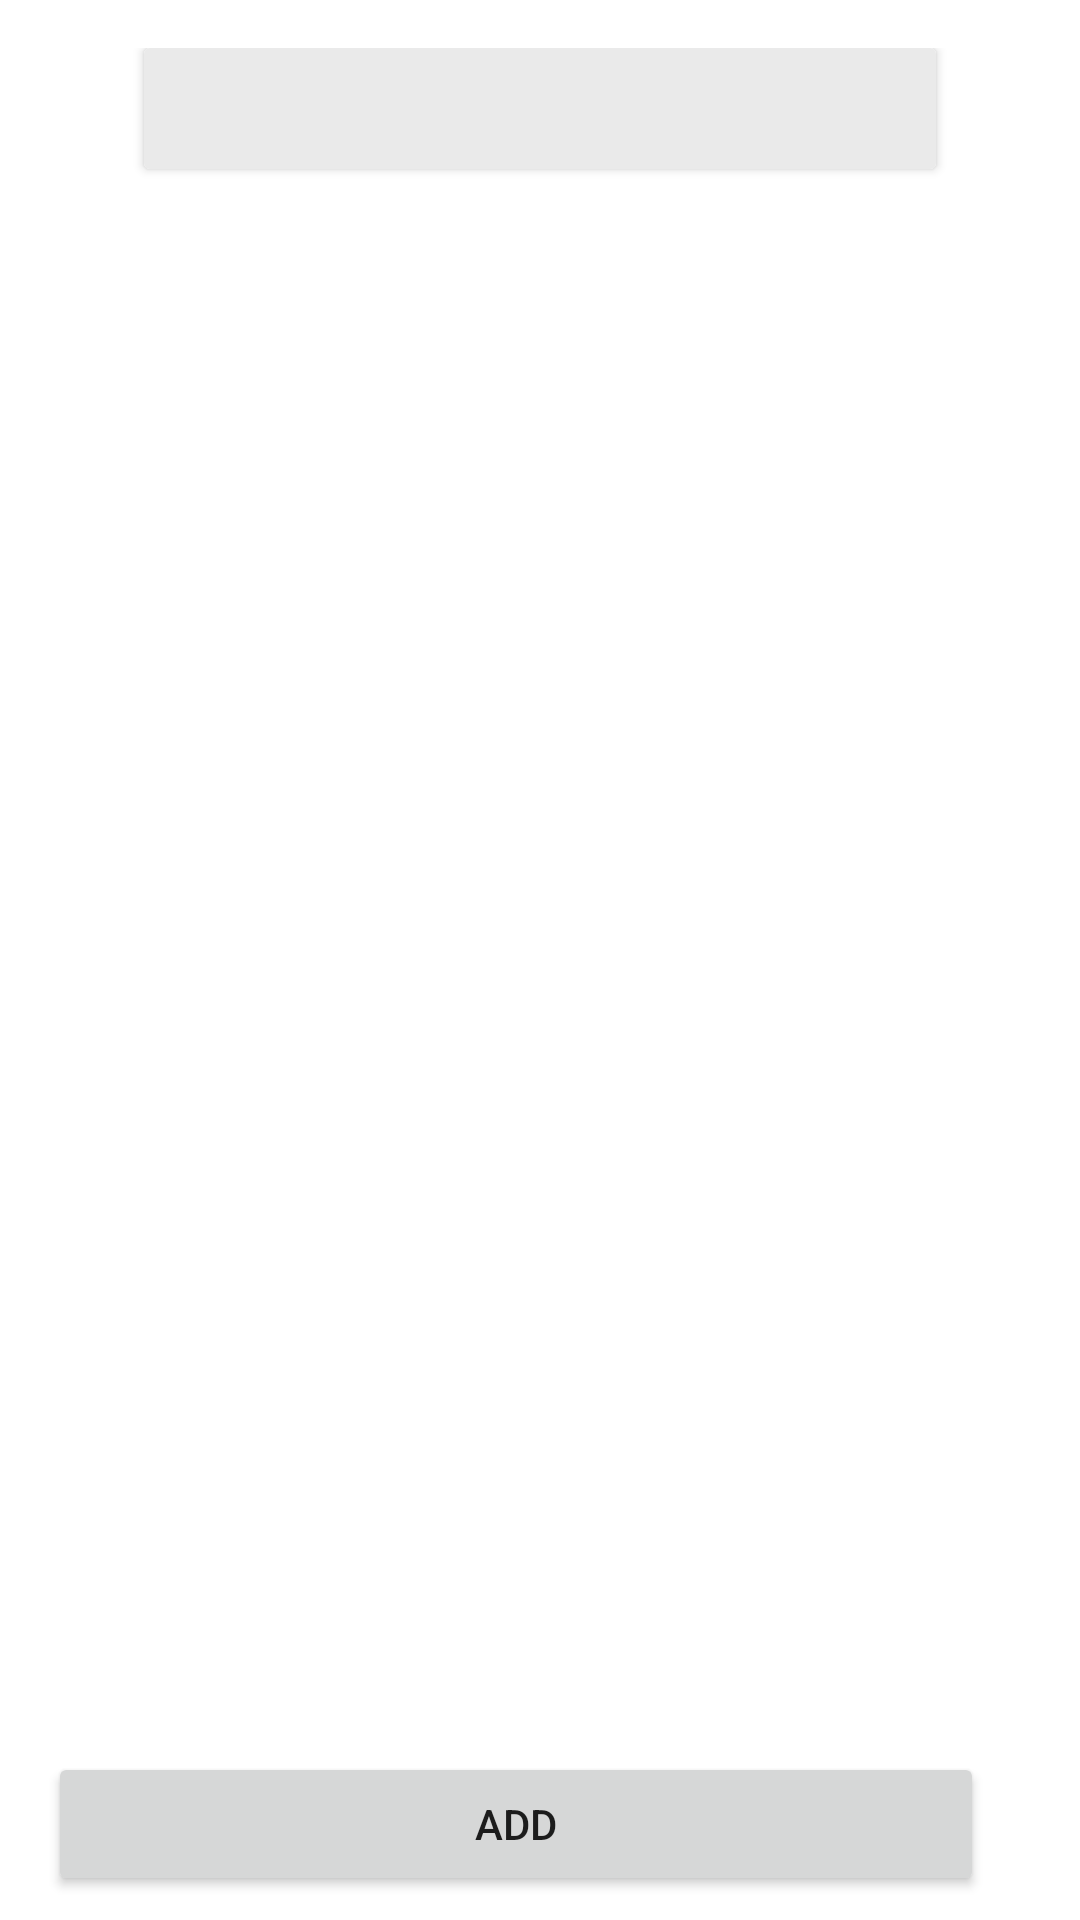

Reconstruct the res/layout file that produces this screen, plus the resources it refers to.
<!-- AndroidManifest.xml: application theme Theme.PhamTuanAnhKiemTra2Bai2 -->
<!-- res/layout/activity_main.xml -->
<?xml version="1.0" encoding="utf-8"?>
<FrameLayout xmlns:android="http://schemas.android.com/apk/res/android"
    xmlns:app="http://schemas.android.com/apk/res-auto"
    xmlns:tools="http://schemas.android.com/tools"
    android:layout_width="match_parent"
    android:layout_height="match_parent"
    android:paddingLeft="16dp"
    android:paddingRight="16dp"
    android:paddingTop="16dp"
    android:orientation="vertical"
    tools:context=".MainActivity">

    <LinearLayout
        android:layout_width="match_parent"
        android:layout_height="?attr/actionBarSize"
        android:layout_gravity="bottom"
        android:orientation="horizontal"
        >
        <Button
            android:id="@+id/buttonAdd"
            android:layout_width="wrap_content"
            android:layout_height="wrap_content"
            android:layout_weight="1"
            android:text="add"
            android:layout_marginRight="16dp"
            />
    </LinearLayout>


    <LinearLayout
        android:layout_width="match_parent"
        android:layout_height="wrap_content"
        android:orientation="vertical">

        <androidx.cardview.widget.CardView
            android:layout_width="match_parent"
            android:layout_height="wrap_content"
            android:layout_marginLeft="32dp"
            android:layout_marginRight="32dp"
            android:elevation="10dp">

            <FrameLayout
                android:layout_width="match_parent"
                android:layout_height="wrap_content"
                android:background="#EAEAEA">

                <EditText
                    android:id="@+id/editTextSearch"
                    android:layout_width="match_parent"
                    android:layout_height="wrap_content"
                    android:layout_marginRight="64dp"
                    android:background="@android:color/transparent"
                    android:inputType="text"
                    android:padding="8dp" />

                <ImageButton
                    android:id="@+id/imageButtonSearch"
                    android:layout_width="wrap_content"
                    android:layout_height="wrap_content"
                    android:layout_gravity="right|center_vertical"
                    android:background="@android:color/transparent"
                    android:padding="8dp"
                    android:src="@drawable/ic_baseline_search_24" />
            </FrameLayout>
        </androidx.cardview.widget.CardView>

        <androidx.recyclerview.widget.RecyclerView
            android:id="@+id/recyclerViewOrder"
            android:layout_width="match_parent"
            android:layout_height="match_parent"
            android:layout_marginTop="16dp"
            android:layout_marginBottom="50dp" />
    </LinearLayout>
</FrameLayout>
<!-- resources referenced by this layout -->
<resources>
  <style name="Theme.PhamTuanAnhKiemTra2Bai2" parent="Theme.MaterialComponents.DayNight.DarkActionBar">
          
          <item name="colorPrimary">@color/purple_500</item>
          <item name="colorPrimaryVariant">@color/purple_700</item>
          <item name="colorOnPrimary">@color/white</item>
          
          <item name="colorSecondary">@color/teal_200</item>
          <item name="colorSecondaryVariant">@color/teal_700</item>
          <item name="colorOnSecondary">@color/black</item>
          
          <item name="android:statusBarColor" tools:targetApi="l">?attr/colorPrimaryVariant</item>
          
      </style>
  <!-- not gathered from this repository: default colours our renderer supplied (Android Studio template values) -->
  <color name="purple_500">#FF6200EE</color>
  <color name="purple_700">#FF3700B3</color>
  <color name="teal_200">#FF03DAC5</color>
  <color name="teal_700">#FF018786</color>
  <color name="black">#FF000000</color>
  <color name="white">#FFFFFFFF</color>
</resources>
